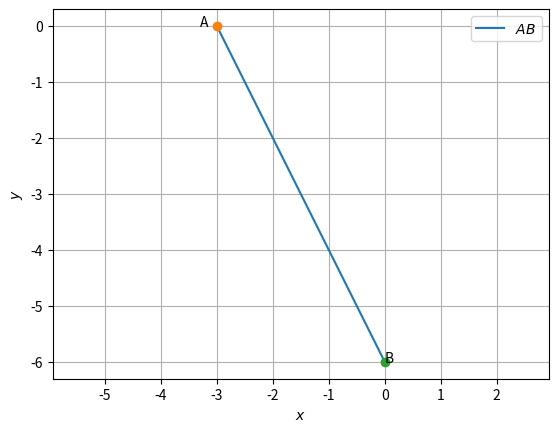

This figure's Python source:
# -*- coding: utf-8 -*-
"""Assignment-2.py(part-1)

Automatically generated by Colaboratory.

Original file is located at
    https://colab.research.google.com/<link-removed>
"""

import numpy as np
import matplotlib.pyplot as plt
 
#Generate line points
def line_gen(A,B):
  len =10
  x_AB = np.zeros((2,len))
  lam_1 = np.linspace(0,1,len)
  for i in range(len):
    temp1 = A + lam_1[i]*(B-A)
    x_AB[:,i]= temp1.T
  return x_AB
 
 
#Inputs
n = np.array([2,1]) 
c = -6
e1 = np.array([1,0]) 
e2 = np.array([0,1]) 
A = c*e1/(n@e1)
B = c*e2/(n@e2)
#Generating all lines
x_AB = line_gen(A,B)
 
#Plotting all lines
plt.plot(x_AB[0,:],x_AB[1,:],label='$AB$')
 
plt.plot(A[0], A[1], 'o')
plt.text(A[0] * (1 + 0.1), A[1] * (1 - 0.1) , 'A')
plt.plot(B[0], B[1], 'o')
plt.text(B[0] * (1 - 0.2), B[1] * (1) , 'B')
 
plt.xlabel('$x$')
plt.ylabel('$y$')
plt.legend(loc='best')
plt.grid() # minor
plt.axis('equal')
 
 
plt.show()